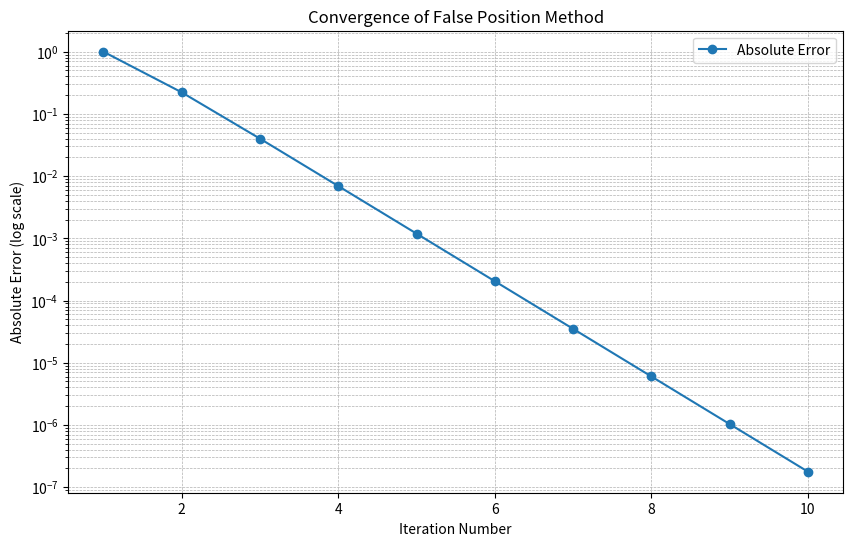

The script that saved this image:
import numpy as np
import matplotlib.pyplot as plt

# Define the function
f = lambda x: x**2 - 2

# False Position Method
def false_position_method(func, a, b, tolerance=1e-6, max_iterations=100):
    """
    False Position method for finding the root of a function.

    Parameters:
        func: The function for which to find the root.
        a, b: Initial interval [a, b].
        tolerance: Convergence tolerance.
        max_iterations: Maximum number of iterations.

    Returns:
        root: The found root.
        iterations: List of iteration details (iteration number, root approximation, absolute error, relative error).
    """
    if func(a) * func(b) >= 0:
        raise ValueError("The function must have opposite signs at the endpoints a and b.")

    iterations = []
    for i in range(max_iterations):
        # Compute the root approximation using the False Position formula
        c = b - (func(b) * (b - a)) / (func(b) - func(a))

        # Compute errors
        absolute_error = abs(func(c))
        relative_error = abs((b - a) / c) if c != 0 else float('inf')

        # Record iteration details
        iterations.append((i + 1, c, absolute_error, relative_error))

        # Check for convergence
        if absolute_error < tolerance:
            return c, iterations

        # Update interval
        if func(a) * func(c) < 0:
            b = c
        else:
            a = c

    raise ValueError("False Position method did not converge within the maximum number of iterations.")

# Initial interval
a, b = 0, 2

# Find root and collect iteration details
try:
    root, iteration_details = false_position_method(f, a, b)

    # Create a table of iterations
    print("Iteration\tRoot Approximation\tAbsolute Error\tRelative Error")
    for iteration in iteration_details:
        print(f"{iteration[0]}\t{iteration[1]:.6f}\t{iteration[2]:.6e}\t{iteration[3]:.6e}")

    # Extract data for plotting
    iteration_numbers = [item[0] for item in iteration_details]
    absolute_errors = [item[2] for item in iteration_details]

    # Plot convergence graph
    plt.figure(figsize=(10, 6))
    plt.plot(iteration_numbers, absolute_errors, marker='o', label='Absolute Error')
    plt.yscale('log')
    plt.title("Convergence of False Position Method")
    plt.xlabel("Iteration Number")
    plt.ylabel("Absolute Error (log scale)")
    plt.grid(True, which="both", linestyle='--', linewidth=0.5)
    plt.legend()
    plt.show()

    # Final results
    print(f"\nRoot found: {root:.6f}")
    print(f"Function value at root: {f(root):.6e}")

except ValueError as e:
    print("Error:", e)

# Explanation of convergence
print("\nExplanation:")
print("The False Position method converges more slowly than the Newton-Raphson method because it does not update both endpoints simultaneously. It relies on linear interpolation and keeps one endpoint fixed, which can cause imbalance in interval reduction and slower convergence.")
